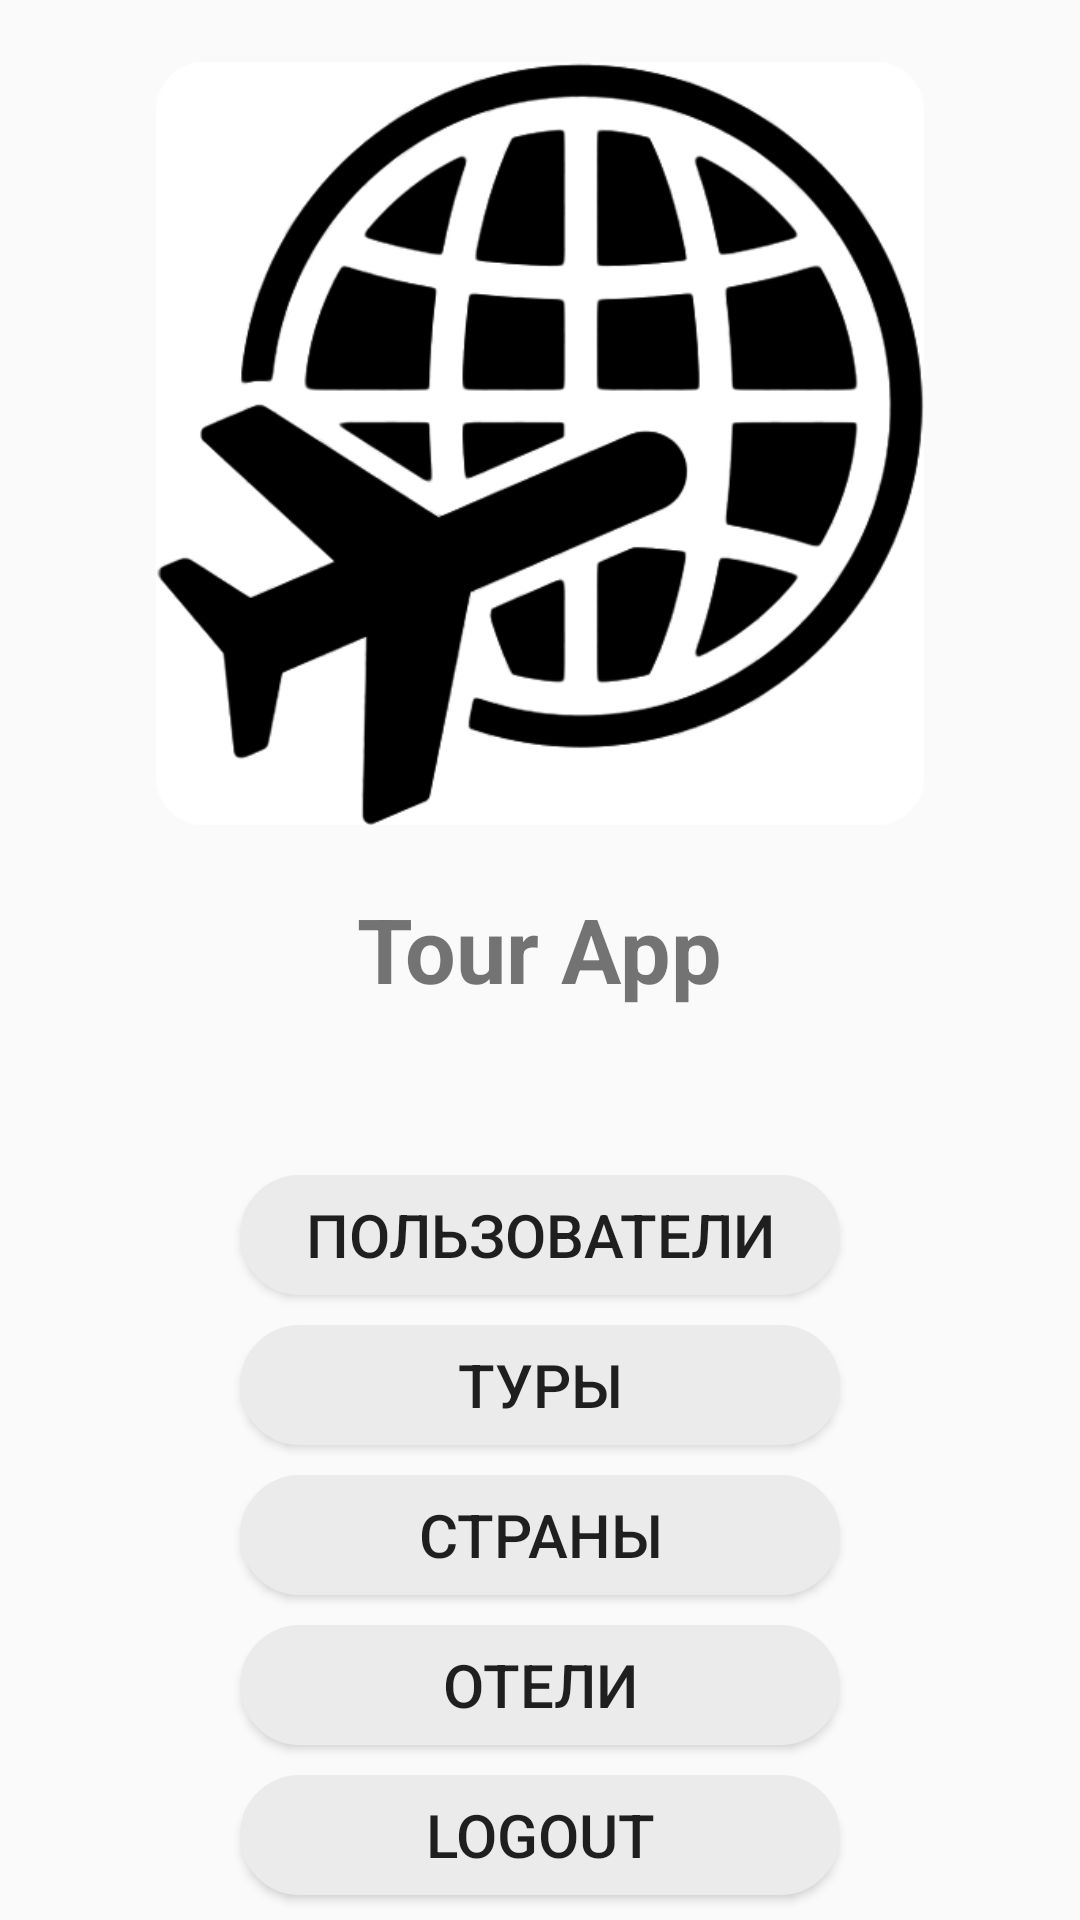

This screen was rendered from an Android layout file. Write that file and the resources it references.
<!-- AndroidManifest.xml: application theme Theme.AppCompat.Light.NoActionBar.FullScreen -->
<!-- res/layout/activity_main.xml -->
<?xml version="1.0" encoding="utf-8"?>
<androidx.constraintlayout.widget.ConstraintLayout
        xmlns:android="http://schemas.android.com/apk/res/android"
        android:layout_width="match_parent"
        android:layout_height="match_parent">

    <LinearLayout
            android:layout_width="match_parent"
            android:layout_height="match_parent"
            android:gravity="center_horizontal"
            android:orientation="vertical">

            <ImageView
                    android:layout_width="256dp"
                    android:layout_height="256dp"
                    android:src="@drawable/logo"
                    android:adjustViewBounds="true"
                    android:scaleType="centerInside"
                    android:layout_margin="20dp"
            />
            <TextView
                android:layout_width="wrap_content"
                android:layout_height="wrap_content"
                android:text="Tour App"
                android:textSize="30sp"
                android:textStyle="bold"
                />
            <TextView
                    android:layout_width="wrap_content"
                    android:layout_height="wrap_content"
                    android:textSize="30sp"
                    android:id="@+id/userLogin"
                    android:layout_margin="5dp"/>
            <Button
                    android:id="@+id/button_users"
                    android:text="Пользователи"
                    android:layout_width="200dp"
                    android:layout_height="40dp"
                    android:textSize="20sp"
                    android:background="@drawable/background_design"
                    android:layout_margin="5dp"
            />
        <Button
                android:id="@+id/button_tours"
                android:text="Туры"
                android:layout_width="200dp"
                android:layout_height="40dp"
                android:textSize="20sp"
                android:background="@drawable/background_design"
                android:layout_margin="5dp"
        />
        <Button
                android:id="@+id/button_countries"
                android:text="Страны"
                android:layout_width="200dp"
                android:layout_height="40dp"
                android:textSize="20sp"
                android:background="@drawable/background_design"
                android:layout_margin="5dp"
        />
        <Button
                android:id="@+id/button_hotels"
                android:text="Отели"
                android:layout_width="200dp"
                android:layout_height="40dp"
                android:textSize="20sp"
                android:background="@drawable/background_design"
                android:layout_margin="5dp"
        />
        <Button
                android:id="@+id/button_logout"
                android:text="Logout"
                android:layout_width="200dp"
                android:layout_height="40dp"
                android:textSize="20sp"
                android:background="@drawable/background_design"
                android:layout_margin="5dp"
        />

    </LinearLayout>
</androidx.constraintlayout.widget.ConstraintLayout>
<!-- resources referenced by this layout -->
<resources>
  <!-- drawable background_design (drawable) -->
  <?xml version="1.0" encoding="utf-8"?>
      <shape xmlns:android="http://schemas.android.com/apk/res/android" >
  
          <solid android:color="#ebebeb" />
  
          <stroke
                  android:width="2dp"
                  android:color="#ebebeb" />
  
          <corners
                  android:bottomLeftRadius="20dp"
                  android:bottomRightRadius="20dp"
                  android:topLeftRadius="20dp"
                  android:topRightRadius="20dp" />
  
      </shape>
  <!-- drawable logo: png bitmap (drawable, 30652 bytes) -->
  <style name="Theme.AppCompat.Light.NoActionBar.FullScreen" parent="@style/Theme.AppCompat.Light.NoActionBar">
          <item name="android:windowNoTitle">true</item>
          <item name="android:windowActionBar">false</item>
          <item name="android:windowFullscreen">false</item>
          <item name="android:windowContentOverlay">@null</item>
          
          <item name="android:statusBarColor">#fafafa</item>
          <item name="android:windowLightStatusBar">true</item>
      </style>
</resources>
